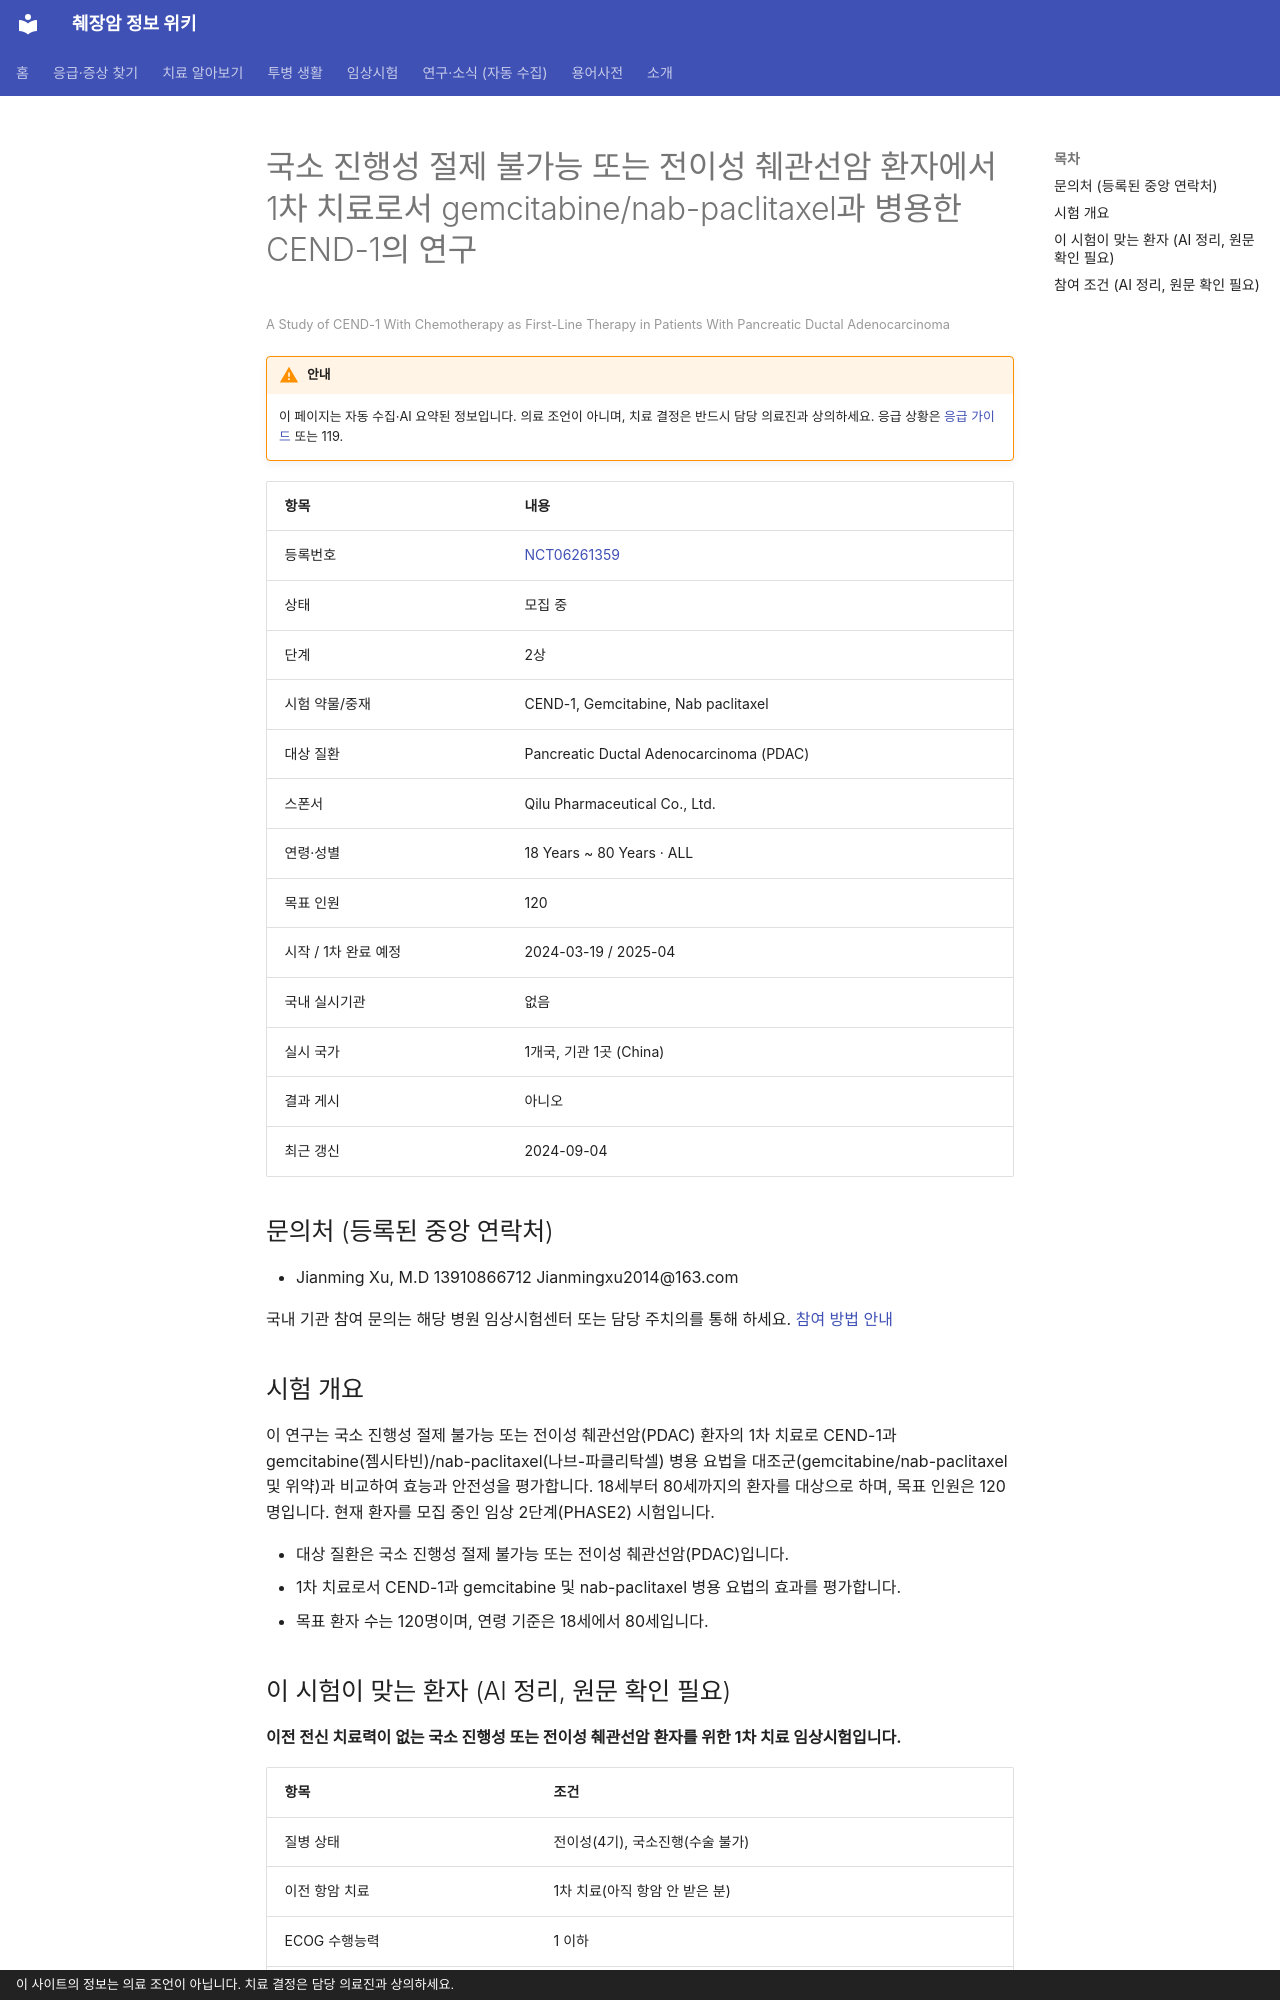

repository: hizorro88-rgb/papersearcher · page: _generated/trials/NCT06261359/index.html · generator: mkdocs · copyright: 이 사이트의 정보는 의료 조언이 아닙니다. 치료 결정은 담당 의료진과 상의하세요.

---
title: "NCT06261359 국소 진행성 절제 불가능 또는 전이성 췌관선암 환자에서 1차 치료로서 gemcitabine/nab-pacl…"
description: "2상 · 모집 중"
comments: true
search:
  boost: 0.4
---

# 국소 진행성 절제 불가능 또는 전이성 췌관선암 환자에서 1차 치료로서 gemcitabine/nab-paclitaxel과 병용한 CEND-1의 연구

<small>A Study of CEND-1 With Chemotherapy as First-Line Therapy in Patients With Pancreatic Ductal Adenocarcinoma</small>

!!! warning "안내"
    이 페이지는 자동 수집·AI 요약된 정보입니다. 의료 조언이 아니며, 치료 결정은 반드시 담당 의료진과 상의하세요. 응급 상황은 [응급 가이드](../../guides/emergency/index.md) 또는 119.

| 항목 | 내용 |
|---|---|
| 등록번호 | [NCT06261359](https://clinicaltrials.gov/study/NCT06261359) |
| 상태 | 모집 중 |
| 단계 | 2상 |
| 시험 약물/중재 | CEND-1, Gemcitabine, Nab paclitaxel |
| 대상 질환 | Pancreatic Ductal Adenocarcinoma (PDAC) |
| 스폰서 | Qilu Pharmaceutical Co., Ltd. |
| 연령·성별 | 18 Years ~ 80 Years · ALL |
| 목표 인원 | 120 |
| 시작 / 1차 완료 예정 | 2024-03-19 / 2025-04 |
| 국내 실시기관 | 없음 |
| 실시 국가 | 1개국, 기관 1곳 (China) |
| 결과 게시 | 아니오 |
| 최근 갱신 | 2024-09-04 |

## 문의처 (등록된 중앙 연락처)

- Jianming Xu, M.D 13910866712 Jianmingxu2014@163.com

국내 기관 참여 문의는 해당 병원 임상시험센터 또는 담당 주치의를 통해 하세요. [참여 방법 안내](../../guides/trials/how-to-apply.md)

## 시험 개요

이 연구는 국소 진행성 절제 불가능 또는 전이성 췌관선암(PDAC) 환자의 1차 치료로 CEND-1과 gemcitabine(젬시타빈)/nab-paclitaxel(나브-파클리탁셀) 병용 요법을 대조군(gemcitabine/nab-paclitaxel 및 위약)과 비교하여 효능과 안전성을 평가합니다. 18세부터 80세까지의 환자를 대상으로 하며, 목표 인원은 120명입니다. 현재 환자를 모집 중인 임상 2단계(PHASE2) 시험입니다.

- 대상 질환은 국소 진행성 절제 불가능 또는 전이성 췌관선암(PDAC)입니다.
- 1차 치료로서 CEND-1과 gemcitabine 및 nab-paclitaxel 병용 요법의 효과를 평가합니다.
- 목표 환자 수는 120명이며, 연령 기준은 18세에서 80세입니다.

## 이 시험이 맞는 환자 (AI 정리, 원문 확인 필요)

**이전 전신 치료력이 없는 국소 진행성 또는 전이성 췌관선암 환자를 위한 1차 치료 임상시험입니다.**

| 항목 | 조건 |
|---|---|
| 질병 상태 | 전이성(4기), 국소진행(수술 불가) |
| 이전 항암 치료 | 1차 치료(아직 항암 안 받은 분) |
| ECOG 수행능력 | 1 이하 |
| 측정 가능 병변 | 필요 |

주요 제외 기준: 증상이 있는 중추신경계(CNS) 전이, 연수막 전이 또는 척수 압박 · 3년 이내의 다른 활동성 악성 종양 병력 · 인간면역결핍바이러스(HIV) 감염 또는 활동성 간염 · 심근경색, 불안정성 협심증 등 심장 질환 병력

내 상황에 맞는지 한 번에 보려면 [맞춤 임상시험 찾기](../../guides/trials/finder.md).
